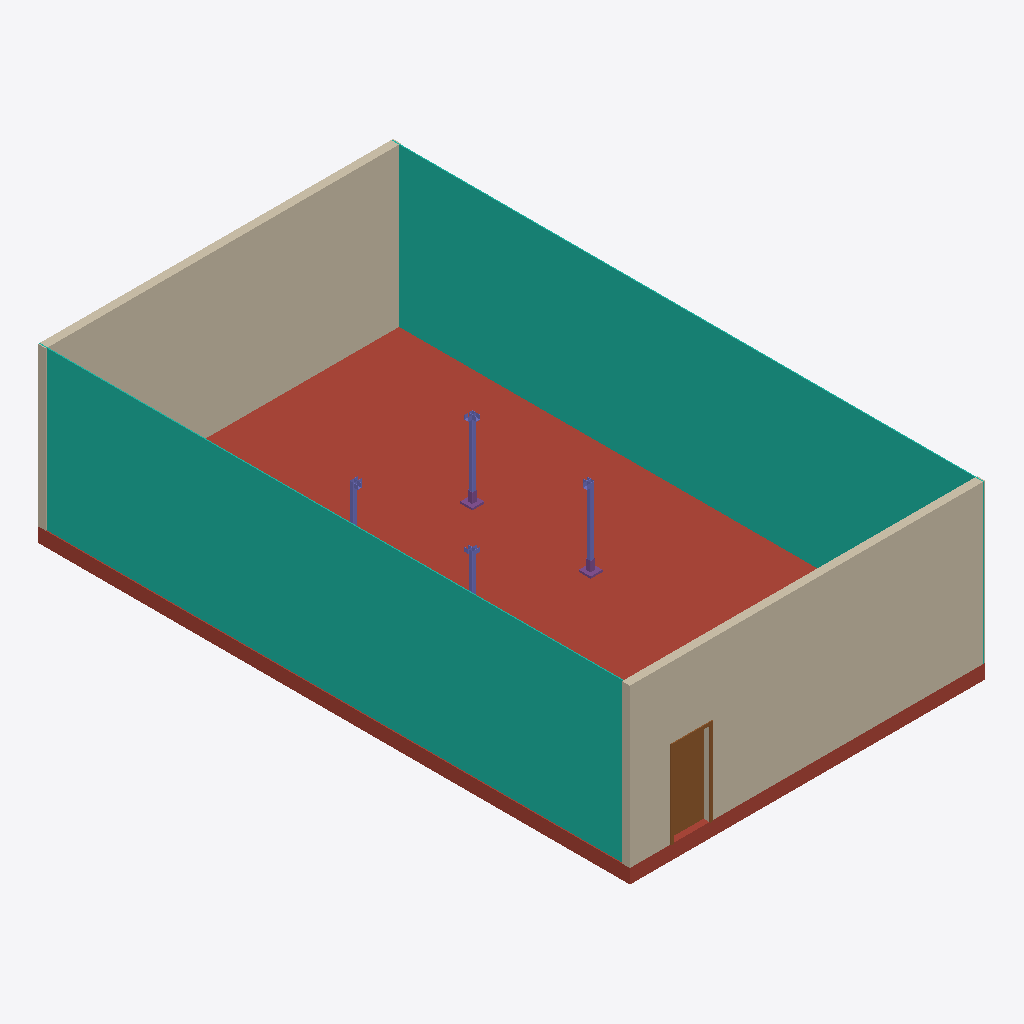
Isometric view of an IFC building model (IFC-SPF (STEP), schema IFC4, length unit metre), seen from the south-west, elements coloured by IFC class: 4 columns (violet), 2 curtain walls (teal), 2 walls (beige), 2 footings (purple), 1 roof (red-brown), 1 door (brown).
Extent 9.0 m × 15.0 m × 4.4 m (x, y, z). Storeys (1): Level 1 at 0.00 m. Elements (14): 4 IfcColumn, 4 IfcFooting, 2 IfcCurtainWall, 2 IfcWall, 1 IfcDoor, 1 IfcRoof.

HEADER;
FILE_DESCRIPTION(('ViewDefinition [DesignTransferView_V1.0]'),'2;1');
FILE_NAME('0001','2023-03-01T15:41:02+01:00',(''),(''),'ODA SDAI 22.12','23.0.11.19 - Exporter 23.0.11.19 - Alternate UI 23.0.11.19','');
FILE_SCHEMA(('IFC4'));
ENDSEC;
DATA;
#97=IFCPROJECT('2942qJFJLDbfWwykJWQne1',#20,'0001',$,$,'Project Name','Project Status',(#92),#89);
#105=IFCSITE('2942qJFJLDbfWwykJWQne3',#20,'Default',$,$,#104,$,$,.ELEMENT.,$,$,$,$,$);
#99=IFCBUILDING('2942qJFJLDbfWwykJWQne0',#20,'',$,$,#16,$,'',.ELEMENT.,$,$,$);
#102=IFCBUILDINGSTOREY('3Aw$FV5MbAufEo59pkoNgA',#20,'Level 1',$,'Level:8mm Head',#101,$,'Level 1',.ELEMENT.,0.0);
#1416=IFCROOF('3LhSTesrr2xxw9MQ7ULln6',#20,'Floor:Concrete-Commercial 362mm:304577',$,'Floor:Concrete-Commercial 362mm',#1397,#1415,'304577',.FLAT_ROOF.);
#1771=IFCCURTAINWALL('3LhSTesrr2xxw9MQ7ULkmt',#20,'Curtain Wall:Curtain Wall:308656',$,'Curtain Wall:Curtain Wall',#1770,$,'308656',.NOTDEFINED.);
#1712=IFCCURTAINWALL('3LhSTesrr2xxw9MQ7ULkbw',#20,'Curtain Wall:Curtain Wall:307453',$,'Curtain Wall:Curtain Wall',#1711,$,'307453',.NOTDEFINED.);
#1588=IFCWALL('3LhSTesrr2xxw9MQ7ULl_w',#20,'Basic Wall:Generic - 200mm:304701',$,'Basic Wall:Generic - 200mm',#1573,#1587,'304701',.SOLIDWALL.);
#1701=IFCWALL('3LhSTesrr2xxw9MQ7ULlFp',#20,'Basic Wall:Generic - 200mm:305780',$,'Basic Wall:Generic - 200mm',#1689,#1700,'305780',.SOLIDWALL.);
#1676=IFCDOOR('3LhSTesrr2xxw9MQ7ULlxY',#20,'M_Single-Flush:0915 x 2134mm:304997',$,'M_Single-Flush:0915 x 2134mm',#1941,#1672,'304997',2.1339999999999995,0.9150000000000005,.DOOR.,.SWING_FIXED_RIGHT.,$);
#1358=IFCCOLUMN('3SPfAWk9rByeCrma0uxQJn',#20,'supporter_column_2:B50x50x1.75:302599',$,'supporter_column_2:B50x50x1.75',#1357,#1354,'302599',.COLUMN.);
#1342=IFCCOLUMN('3SPfAWk9rByeCrma0uxQUo',#20,'supporter_column_2:B50x50x1.75:302404',$,'supporter_column_2:B50x50x1.75',#1341,#1338,'302404',.COLUMN.);
#1388=IFCCOLUMN('3SPfAWk9rByeCrma0uxPh3',#20,'supporter_column_2:B50x50x1.75:303157',$,'supporter_column_2:B50x50x1.75',#1387,#1383,'303157',.COLUMN.);
#1373=IFCCOLUMN('3SPfAWk9rByeCrma0uxQK$',#20,'supporter_column_2:B50x50x1.75:303049',$,'supporter_column_2:B50x50x1.75',#1372,#1368,'303049',.COLUMN.);
#242=IFCFOOTING('3SPfAWk9rByeCrma0uxQ0b',#20,'steel_foundation:B50x50x1.75:301779',$,'steel_foundation:B50x50x1.75',#241,#238,'301779',.PAD_FOOTING.);
#259=IFCFOOTING('3SPfAWk9rByeCrma0uxQ0h',#20,'steel_foundation:B50x50x1.75:301789',$,'steel_foundation:B50x50x1.75',#258,#255,'301789',.PAD_FOOTING.);
ENDSEC;